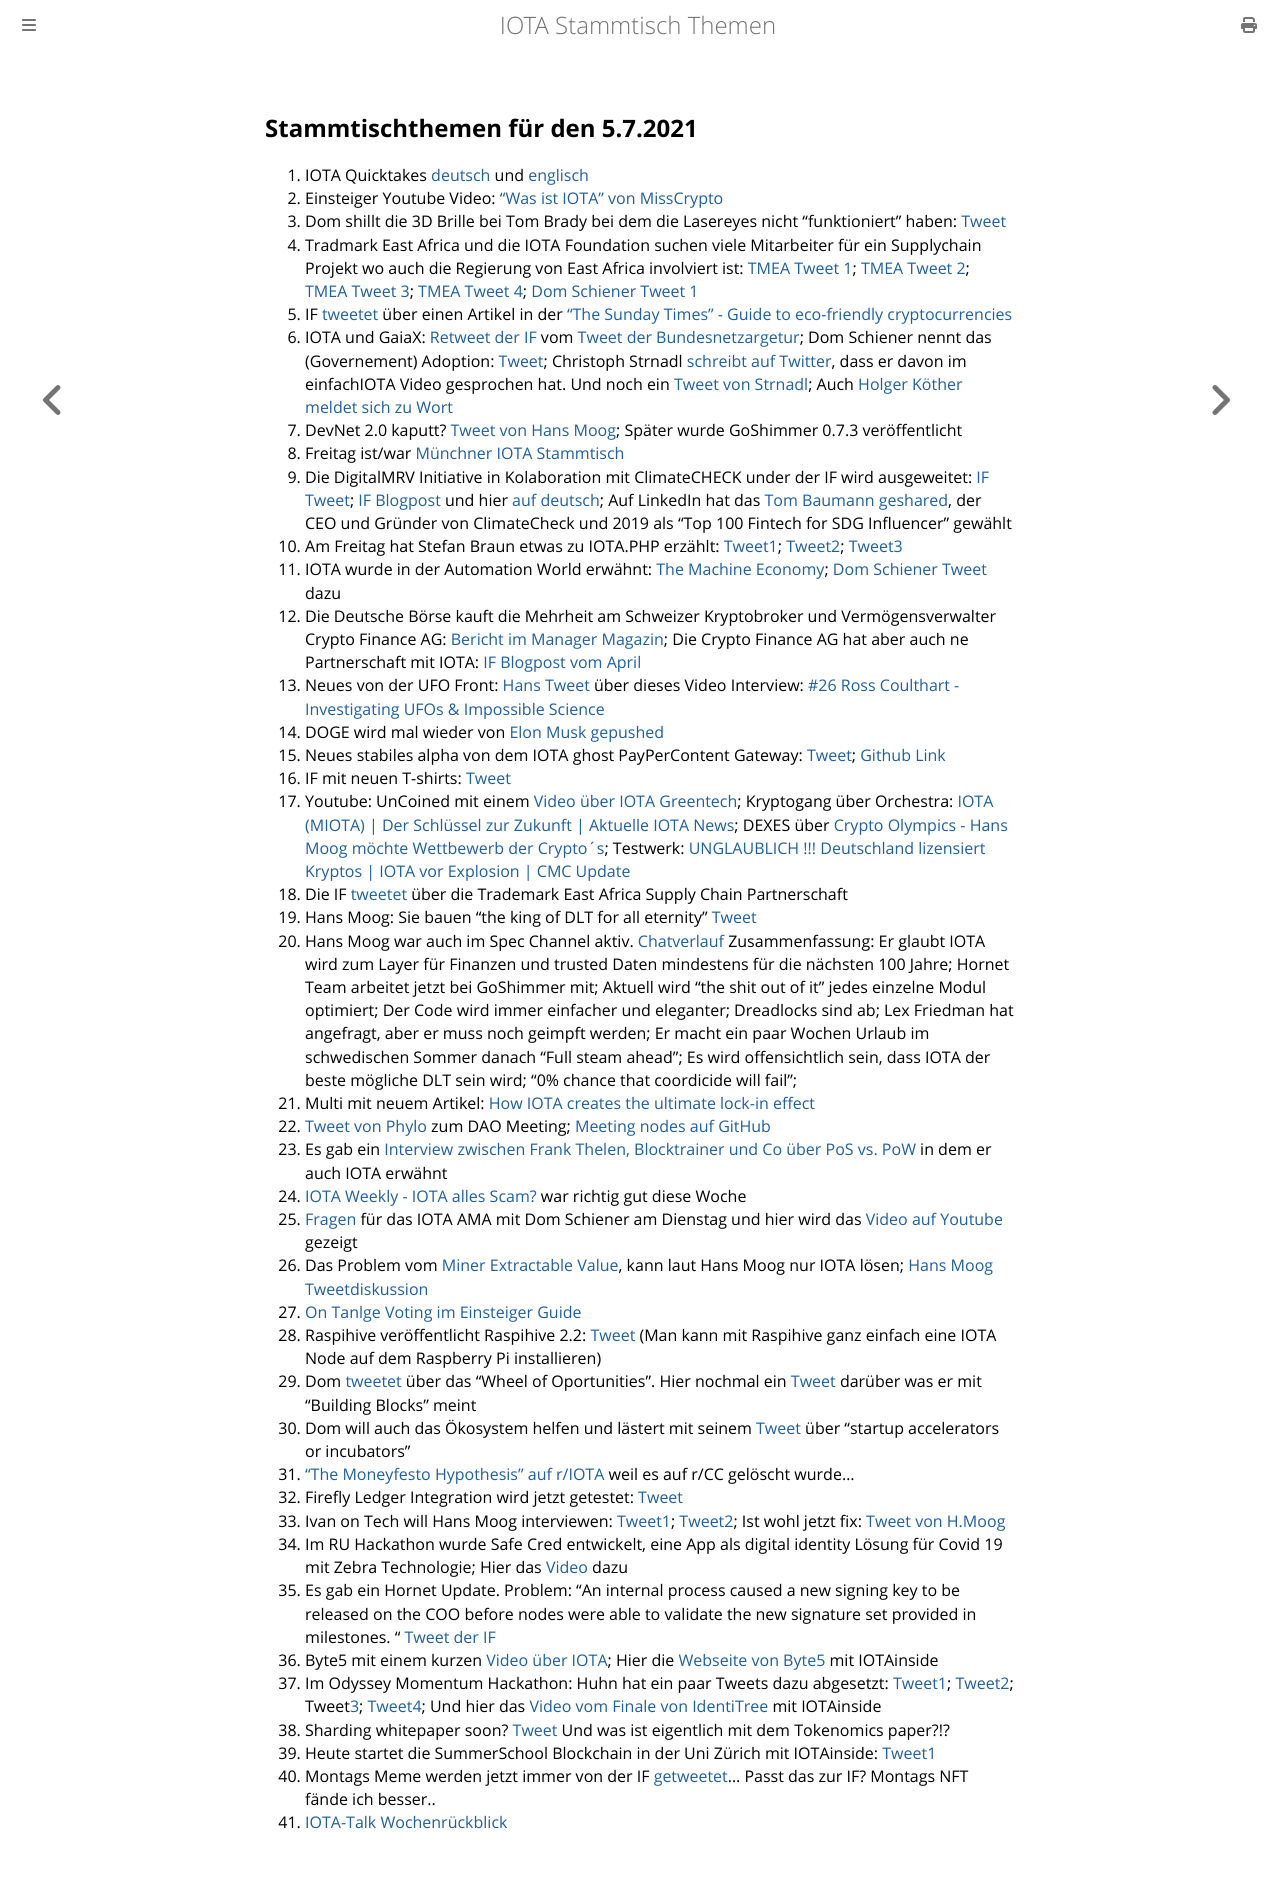

repository: iota-community/community-events · page: stammtisch/2021-07-05/index.html · generator: mdbook

## Stammtischthemen für den 5.7.2021

1. IOTA Quicktakes [deutsch](https://www.youtube.com/watch?v=cmrqZjshai8) und [englisch](https://www.youtube.com/watch?v=uF3P8ZiYmTE)
2. Einsteiger Youtube Video: ["Was ist IOTA" von MissCrypto](https://www.youtube.com/watch?v=9PCvLcCjqbs)
3. Dom shillt die 3D Brille bei Tom Brady bei dem die Lasereyes nicht "funktioniert" haben: [Tweet](https://twitter.com/DomSchiener/status/1409806175068098564?s=20)
4. Tradmark East Africa und die IOTA Foundation suchen viele Mitarbeiter für ein Supplychain Projekt wo auch die Regierung von East Africa involviert ist: [TMEA Tweet 1](https://twitter.com/TradeMarkEastA/status/1409864699454312450?s=20); [TMEA Tweet 2](https://twitter.com/TradeMarkEastA/status/1409864707608092672?s=20); [TMEA Tweet 3](https://twitter.com/TradeMarkEastA/status/1409863494846062594?s=20); [TMEA Tweet 4](https://twitter.com/TradeMarkEastA/status/1409863501653417984?s=20); [Dom Schiener Tweet 1](https://twitter.com/DomSchiener/status/1409849187026587650?s=20)
5. IF [tweetet](https://twitter.com/iota/status/1409825229011050519?s=20) über einen Artikel in der ["The Sunday Times" - Guide to eco-friendly cryptocurrencies](https://www.thetimes.co.uk/money-mentor/article/eco-friendly-cryptocurrencies/)
6. IOTA und GaiaX: [Retweet der IF](https://twitter.com/iota/status/1410181163373805573?s=20) vom [Tweet der Bundesnetzargetur](https://twitter.com/bnetza/status/1410143084181065732?s=20); Dom Schiener nennt das (Governement) Adoption: [Tweet](https://twitter.com/DomSchiener/status/1410185144691011586?s=20); Christoph Strnadl [schreibt auf Twitter](https://twitter.com/archimate/status/1410187129230086148?s=20), dass er davon im einfachIOTA Video gesprochen hat. Und noch ein [Tweet von Strnadl](https://twitter.com/archimate/status/1410152775439224833?s=20); Auch [Holger Köther meldet sich zu Wort](https://twitter.com/HolgerKoether/status/1410188867613888513?s=20)
7. DevNet 2.0 kaputt? [Tweet von Hans Moog](https://twitter.com/hus_qy/status/1410187917704765440?s=20); Später wurde GoShimmer 0.7.3 veröffentlicht
8. Freitag ist/war [Münchner IOTA Stammtisch](https://www.meetup.com/de-DE/IOTA-Muc/events/hnbdlsycckbhb/)
9. Die DigitalMRV Initiative in Kolaboration mit ClimateCHECK under der IF wird ausgeweitet: [IF Tweet](https://twitter.com/iota/status/1410266995111702532?s=20); [IF Blogpost](https://blog.iota.org/climatecheck-and-the-iota-foundation-strengthen-their-collaboration-to-increase-trust-in-esg-data/) und hier [auf deutsch](https://iota-einsteiger-guide.de/iota-biodigester-projekt.html); Auf LinkedIn hat das [Tom Baumann geshared](https://www.linkedin.com/pulse/climatecheck-iota-deploy-next-generation-digitalmrv-ghg-baumann-%25E5%258C%2585%25E8%25AD%25BD%25E6%2596%2587/), der CEO und Gründer von ClimateCheck und 2019 als "Top 100 Fintech for SDG Influencer" gewählt
10. Am Freitag hat Stefan Braun etwas zu IOTA.PHP erzählt: [Tweet1](https://twitter.com/IOTAphp/status/1410215425770758151?s=20); [Tweet2](https://twitter.com/IOTAphp/status/1410154612561154051?s=20); [Tweet3](https://twitter.com/IOTAphp/status/1410524977972006917?s=20)
11. IOTA wurde in der Automation World erwähnt: [The Machine Economy](https://www.automationworld.com/Take5/video/21521503/machinetomachine-transactions-in-an-ecommerce-marketplace-take-five-with-automation-world?utm_source=Twitter&utm_medium=Social&utm_campaign=take5_062521); [Dom Schiener Tweet](https://twitter.com/DomSchiener/status/1410222116235001856?s=20) dazu
12. Die Deutsche Börse kauft die Mehrheit am Schweizer Kryptobroker und Vermögensverwalter Crypto Finance AG: [Bericht im Manager Magazin](https://www.manager-magazin.de/unternehmen/tech/bitoin-und-co-deutsche-boerse-kauft-mehrheit-an-crypto-finance-ag-a-4f13a7eb-3115-4cd1-9e8b-0a9162587d30); Die Crypto Finance AG hat aber auch ne Partnerschaft mit IOTA: [IF Blogpost vom April](https://blog.iota.org/crypto-finance-ag-and-iota/)
13. Neues von der UFO Front: [Hans Tweet](https://twitter.com/hus_qy/status/1410735901584494595?s=20) über dieses Video Interview: [#26 Ross Coulthart - Investigating UFOs & Impossible Science](https://www.youtube.com/watch?v=MM-xW8YsXKU)
14. DOGE wird mal wieder von [Elon Musk gepushed](https://twitter.com/elonmusk/status/1410529698497630212?s=20)
15. Neues stabiles alpha von dem IOTA ghost PayPerContent Gateway: [Tweet](https://twitter.com/KIT_strong_WING/status/1410540669295382530?s=20); [Github Link](https://github.com/F-Node-Karlsruhe/ghost-iota-pay)
16. IF mit neuen T-shirts: [Tweet](https://twitter.com/iota/status/1410538937198821377?s=20) 
17. Youtube: UnCoined mit einem [Video über IOTA Greentech](https://youtu.be/ODtF-BzRG00); Kryptogang über Orchestra: [IOTA (MIOTA) | Der Schlüssel zur Zukunft | Aktuelle IOTA News](https://www.youtube.com/watch?v=O1X3ZyIBCLw); DEXES über [Crypto Olympics - Hans Moog möchte Wettbewerb der Crypto´s](https://www.youtube.com/watch?v=KrIgcF7f8Xg); Testwerk: [UNGLAUBLICH !!! Deutschland lizensiert Kryptos | IOTA vor Explosion | CMC Update](https://www.youtube.com/watch?v=19JPOEvxA9c)
18. Die IF [tweetet](https://twitter.com/iota/status/1410584081612558342?s=20) über die Trademark East Africa Supply Chain Partnerschaft
19. Hans Moog: Sie bauen "the king of DLT for all eternity" [Tweet](https://twitter.com/hus_qy/status/1410594592064380936?s=20)
20. Hans Moog war auch im Spec Channel aktiv. [Chatverlauf](https://iotatalk.org/hans-on-spec.html) Zusammenfassung: Er glaubt IOTA wird zum Layer für Finanzen und trusted Daten mindestens für die nächsten 100 Jahre; Hornet Team arbeitet jetzt bei GoShimmer mit; Aktuell wird "the shit out of it" jedes einzelne Modul optimiert; Der Code wird immer einfacher und eleganter; Dreadlocks sind ab; Lex Friedman hat angefragt, aber er muss noch geimpft werden; Er macht ein paar Wochen Urlaub im schwedischen Sommer danach "Full steam ahead"; Es wird offensichtlich sein, dass IOTA der beste mögliche DLT sein wird; "0% chance that coordicide will fail"; 
21. Multi mit neuem Artikel: [How IOTA creates the ultimate lock-in effect](https://multifolio.medium.com/how-iota-creates-the-ultimate-lock-in-effect-983378d34056)
22. [Tweet von Phylo](https://twitter.com/Phylo79288735/status/1410967271544029185?s=19) zum DAO Meeting; [Meeting nodes auf GitHub](https://github.com/iota-community/Community-Governance/blob/main/meetings/notes_01.07.md)
23. Es gab ein [Interview zwischen Frank Thelen, Blocktrainer und Co über PoS vs. PoW](https://www.youtube.com/watch?v=Qo9ee-QLvuE&t=814s) in dem er auch IOTA erwähnt
24. [IOTA Weekly - IOTA alles Scam?](https://www.youtube.com/watch?v=w8AnoXkOhJ8) war richtig gut diese Woche
25. [Fragen](https://www.reddit.com/r/Iota/comments/oc7r2b/ama_with_dominik_schiener_06072021/) für das IOTA AMA mit Dom Schiener am Dienstag und hier wird das [Video auf Youtube](https://www.youtube.com/watch?v=wfS0WXqWShk) gezeigt
26. Das Problem vom [Miner Extractable Value](https://www.youtube.com/watch?v=Wd0at2Pu6xY), kann laut Hans Moog nur IOTA lösen; [Hans Moog Tweetdiskussion](https://twitter.com/hus_qy/status/1411384333785612290?s=20)
27. [On Tanlge Voting im Einsteiger Guide](https://iota-einsteiger-guide.de/iota-on-tangle-voting-multiverse.html)
28. Raspihive veröffentlicht Raspihive 2.2: [Tweet](https://twitter.com/raspihive/status/1411253654179520516?s=19) (Man kann mit Raspihive ganz einfach eine IOTA Node auf dem Raspberry Pi installieren)
29. Dom [tweetet](https://twitter.com/DomSchiener/status/1411610404963459074?s=20) über das "Wheel of Oportunities". Hier nochmal ein [Tweet](https://twitter.com/DomSchiener/status/1411722678944382983?s=20) darüber was er mit "Building Blocks" meint
30. Dom will auch das Ökosystem helfen und lästert mit seinem [Tweet](https://twitter.com/DomSchiener/status/1410941256566464516?s=20) über "startup accelerators or incubators"
31. ["The Moneyfesto Hypothesis" auf r/IOTA](https://www.reddit.com/r/Iota/comments/odejqy/the_moneyfesto_hypothesis_crosspost_because_after/) weil es auf r/CC gelöscht wurde...
32. Firefly Ledger Integration wird jetzt getestet: [Tweet](https://twitter.com/iota/status/1411596149190967296)
33. Ivan on Tech will Hans Moog interviewen: [Tweet1](https://twitter.com/IvanOnTech/status/1411606010318438402?s=20); [Tweet2](https://twitter.com/IvanOnTech/status/1411606581532368901?s=19); Ist wohl jetzt fix: [Tweet von H.Moog](https://twitter.com/hus_qy/status/1411958591301509121?s=20)
34. Im RU Hackathon wurde Safe Cred entwickelt, eine App als digital identity Lösung für Covid 19 mit Zebra Technologie; Hier das [Video](https://www.youtube.com/watch?v=eMokZs1D20c) dazu
35. Es gab ein Hornet Update. Problem: "An internal process caused a new signing key to be released on the COO before nodes were able to validate the new signature set provided in milestones. " [Tweet der IF](https://twitter.com/iota_dev/status/1410965476285505537?s=20)
36. Byte5 mit einem kurzen [Video über IOTA](https://twitter.com/byte5/status/1410867926337474561?s=20); Hier die [Webseite von Byte5](https://www.byte5.de/iota/) mit IOTAinside
37. Im Odyssey Momentum Hackathon: Huhn hat ein paar Tweets dazu abgesetzt: [Tweet1](https://twitter.com/huhn511/status/1410951286665658371?s=20); [Tweet2](https://twitter.com/huhn511/status/1411292939205103618?s=20); Tweet[3](https://twitter.com/OdysseyMomentum/status/1411690787197308934?s=20); [Tweet4](https://twitter.com/huhn511/status/1411702055207583750?s=20); Und hier das [Video vom Finale von IdentiTree](https://youtu.be/-fM5VBzv1Dc?t=4039) mit IOTAinside
38. Sharding whitepaper soon? [Tweet](https://twitter.com/hus_qy/status/1410698364224741382?s=20) Und was ist eigentlich mit dem Tokenomics paper?!?
39. Heute startet die SummerSchool Blockchain in der Uni Zürich mit IOTAinside: [Tweet1](https://twitter.com/uzh_blockchain/status/1380105871498346497?s=20)
40. Montags Meme werden jetzt immer von der IF [getweetet](https://twitter.com/iota/status/1412010936760688644?s=20)... Passt das zur IF? Montags NFT fände ich besser..
41. [IOTA-Talk Wochenrückblick](https://www.iota-talk.com/index.php?article-amp/95-wochenr%C3%BCckblick-vom-28-juni-bis-3-juli-2021/&article%2F95-wochenr%C3%BCckblick-vom-28-juni-bis-3-juli-2021%2F=&__twitter_impression=true)
